Run: headless pygame with SDL's dummy video driver; simulated clock (each Clock.tick advances the game by its frame time, no real sleeping); random seed 0; keys injected as events and as key.get_pressed() state; no mouse input.
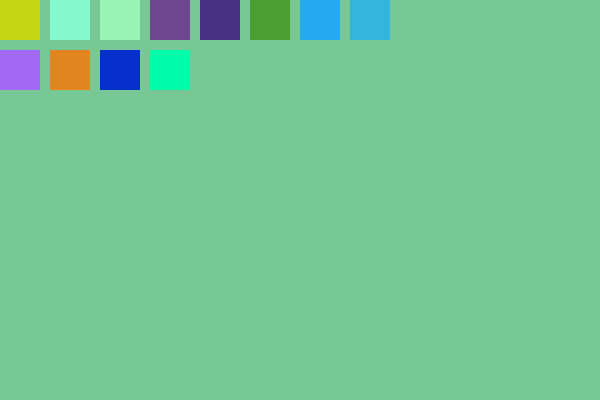
Frame 1 of 4 · flips 1–60 · no input
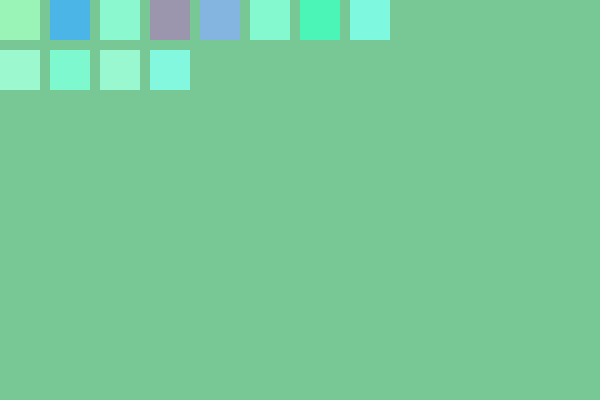
Frame 2 of 4 · flips 61–180 · tapped SPACE, RETURN · held RIGHT (→), D
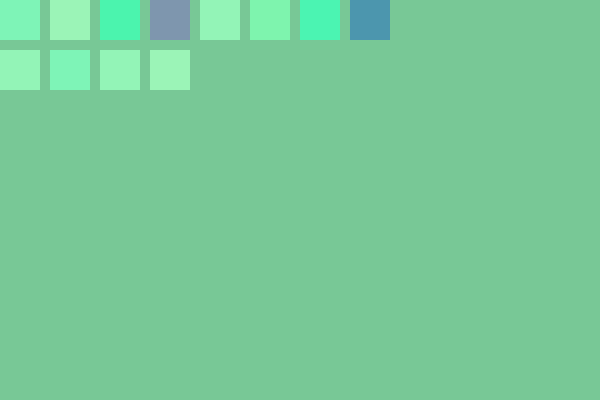
Frame 3 of 4 · flips 181–300 · held DOWN (↓), S
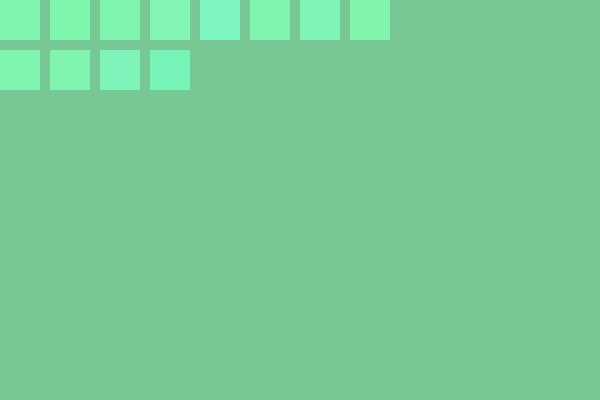
Frame 4 of 4 · flips 301–420 · held LEFT (←), A, UP (↑), W

The pygame program that drew these frames:

# ===============================
# CONFIGURAÇÕES
# ===============================

# Cor do ambiente (fundo)
BACKGROUND_COLOR = (120, 200, 150)  # exemplo


# ===============================
# CLASSE INDIVIDUAL
# ===============================
import random

class Individual:
    def __init__(self):
        # Gene = cor RGB
        self.r = random.randint(0, 255)
        self.g = random.randint(0, 255)
        self.b = random.randint(0, 255)

        # Fitness começa zerado
        self.fitness = 0



# ===============================
# FUNÇÕES DO ALGORITMO GENÉTICO
# ===============================

POPULATION_SIZE = 12

def create_population():
    population = []
    for _ in range(POPULATION_SIZE):
        population.append(Individual())
    return population


def calculate_fitness(individual):
    # Erro quadrático por canal
    error_r = (individual.r - BACKGROUND_COLOR[0]) ** 2
    error_g = (individual.g - BACKGROUND_COLOR[1]) ** 2
    error_b = (individual.b - BACKGROUND_COLOR[2]) ** 2

    error = error_r + error_g + error_b

    # Converter erro em fitness (quanto menor o erro, maior o fitness)
    individual.fitness = 1 / (error + 1)

def select_parent(population):
    total_fitness = sum(ind.fitness for ind in population)
    pick = random.uniform(0, total_fitness)
    current = 0

    for ind in population:
        current += ind.fitness
        if current >= pick:
            return ind
        
def crossover(parent1, parent2):
    child = Individual()

    # Para cada canal, escolhe aleatoriamente de qual pai vem o gene
    child.r = random.choice([parent1.r, parent2.r])
    child.g = random.choice([parent1.g, parent2.g])
    child.b = random.choice([parent1.b, parent2.b])

    return child

MUTATION_RATE = 0.1  # 10%

def mutate(individual):
    if random.random() < MUTATION_RATE:
        individual.r = min(255, max(0, individual.r + random.randint(-10, 10)))
    if random.random() < MUTATION_RATE:
        individual.g = min(255, max(0, individual.g + random.randint(-10, 10)))
    if random.random() < MUTATION_RATE:
        individual.b = min(255, max(0, individual.b + random.randint(-10, 10)))


def calculate_error(individual):
    return (
        (individual.r - BACKGROUND_COLOR[0]) ** 2 +
        (individual.g - BACKGROUND_COLOR[1]) ** 2 +
        (individual.b - BACKGROUND_COLOR[2]) ** 2
    )


def evolve_population(population):
    new_population = []

    # ordenar por erro (menor é melhor)
    population.sort(key=calculate_error)

    # elitismo
    best = population[0]
    elite = Individual()
    elite.r, elite.g, elite.b = best.r, best.g, best.b
    new_population.append(elite)

    # seleção restrita
    pais = population[:5]

    while len(new_population) < POPULATION_SIZE:
        pai1, pai2 = random.sample(pais, 2)
        filho = crossover(pai1, pai2)
        mutate(filho)
        new_population.append(filho)

    return new_population




# ===============================
# VISUALIZAÇÃO (PYGAME)
# ===============================

import pygame
import sys

# inicializa o pygame
pygame.init()

# cria a janela
WIDTH, HEIGHT = 600, 400
screen = pygame.display.set_mode((WIDTH, HEIGHT))
pygame.display.set_caption("Camouflage - Teste")

# controle de FPS
clock = pygame.time.Clock()

# antes do loop
population = create_population()
last_evolution_time = 0
EVOLUTION_INTERVAL = 1000  # 1 segundo
colunas = 8
TAMANHO = 50


# ===============================
# LOOP PRINCIPAL
# ===============================


running = True
while running:
    clock.tick(60)

    # eventos
    for event in pygame.event.get():
        if event.type == pygame.QUIT:
            running = False

    # TEMPO ATUAL
    current_time = pygame.time.get_ticks()

    # EVOLUÇÃO (lógica)
    if current_time - last_evolution_time > EVOLUTION_INTERVAL:
        population = evolve_population(population)
        last_evolution_time = current_time

    # DESENHO
    screen.fill(BACKGROUND_COLOR)

    for i, individuo in enumerate(population):
        coluna = i % colunas
        linha = i // colunas

        x = coluna * TAMANHO
        y = linha * TAMANHO

        pygame.draw.rect(
            screen,
            (individuo.r, individuo.g, individuo.b),
            (x, y, 40, 40)
        )


    pygame.display.flip()

pygame.quit()
sys.exit()
